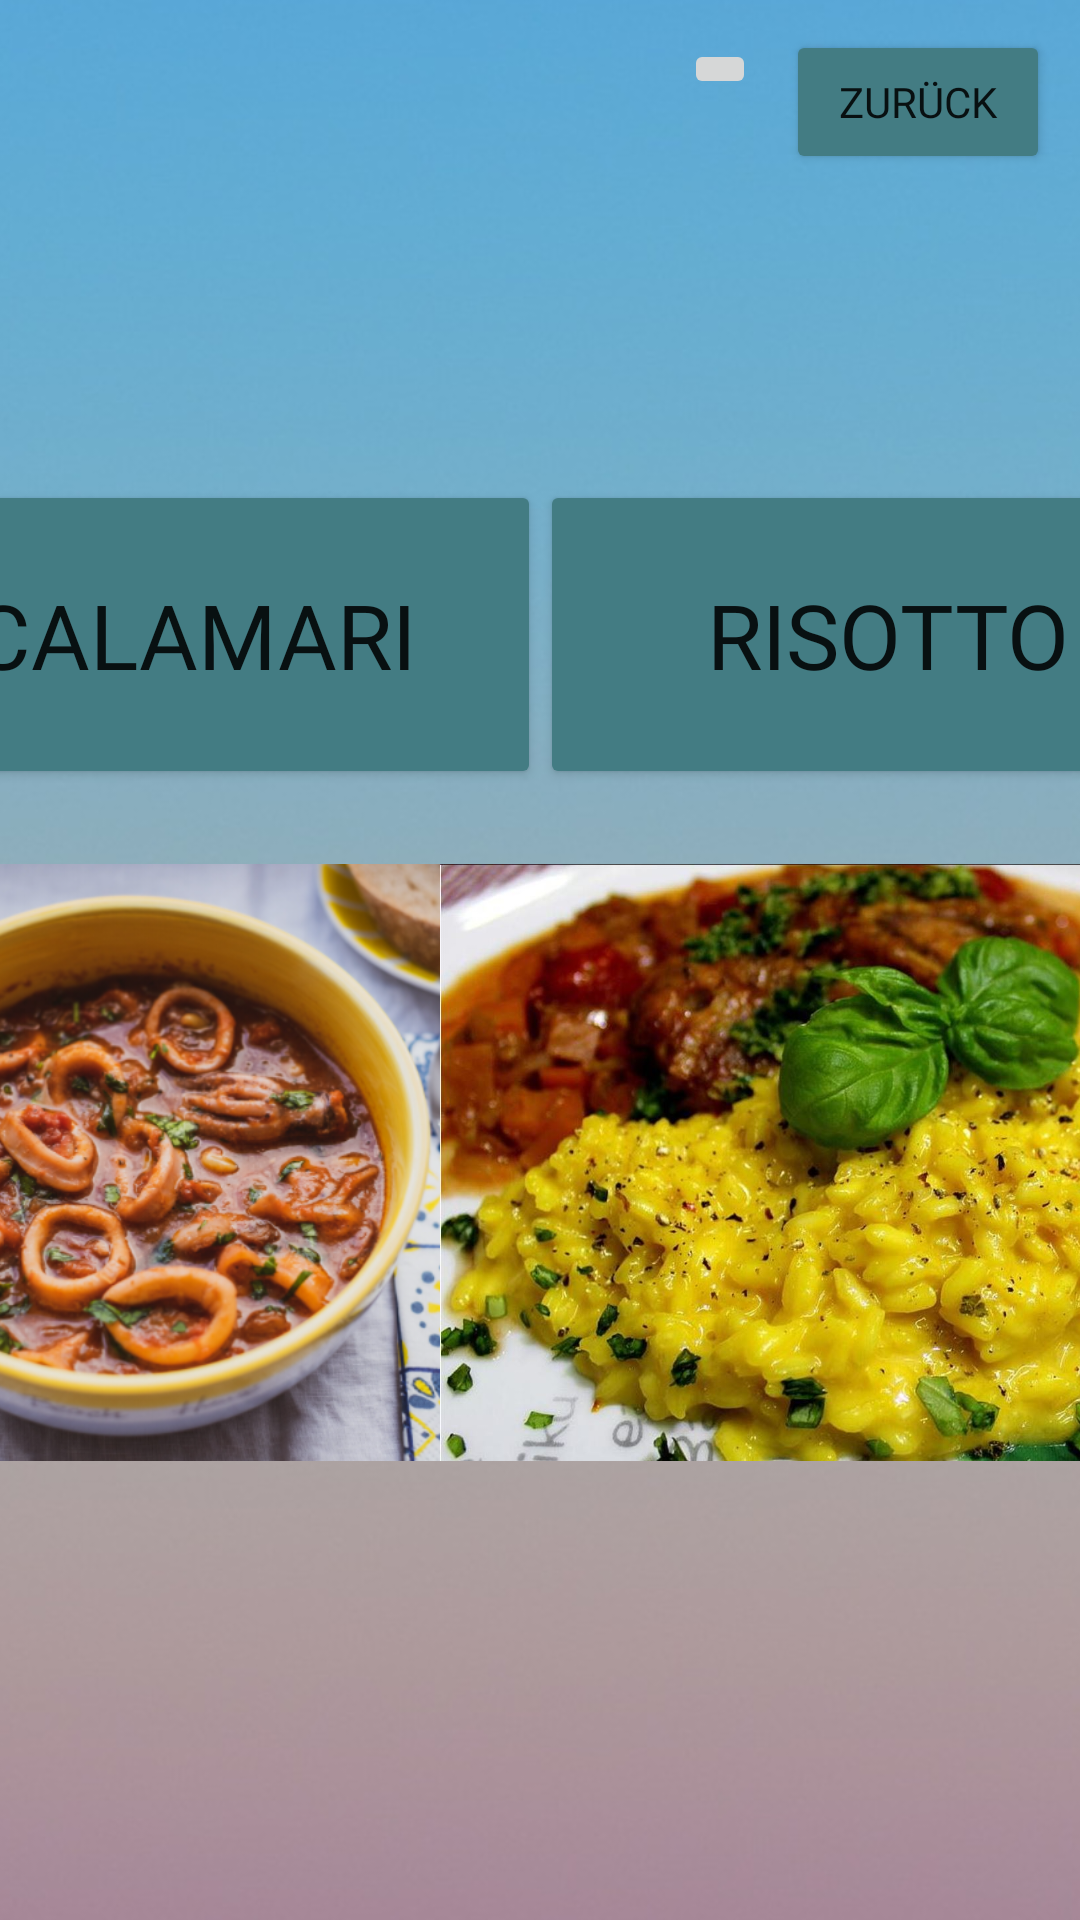

Write the Android layout XML for this screen, with the resource values it uses.
<!-- AndroidManifest.xml: application theme Theme.Basicchat -->
<!-- res/layout/italyscreen.xml -->
<?xml version="1.0" encoding="utf-8"?>
<androidx.constraintlayout.widget.ConstraintLayout
    xmlns:android="http://schemas.android.com/apk/res/android"
    xmlns:app="http://schemas.android.com/apk/res-auto"
    xmlns:tools="http://schemas.android.com/tools"
    android:layout_width="match_parent"
    android:layout_height="match_parent">

    <Button
        android:id="@+id/but_back_italy"
        android:layout_width="wrap_content"
        android:layout_height="wrap_content"
        android:layout_marginTop="10dp"
        android:layout_marginEnd="10dp"
        android:backgroundTint="#437C83"
        android:fontFamily="@font/aldrich"
        android:text="@string/zur_ck2"
        app:cornerRadius="6dp"
        app:layout_constraintEnd_toEndOf="parent"
        app:layout_constraintTop_toTopOf="parent" />

    <ImageView
        android:id="@+id/imageView17"
        android:layout_width="1416dp"
        android:layout_height="1058dp"
        android:contentDescription="@string/background"
        app:layout_constraintBottom_toBottomOf="parent"
        app:layout_constraintEnd_toEndOf="parent"
        app:layout_constraintStart_toStartOf="parent"
        app:layout_constraintTop_toTopOf="parent"
        app:layout_constraintVertical_bias="0.501"
        app:srcCompat="@drawable/_790679_simple_wallpapers" />

    <Button
        android:id="@+id/but_risotto"
        android:layout_width="232dp"
        android:layout_height="103dp"
        android:layout_marginStart="180dp"
        android:layout_marginTop="160dp"
        android:backgroundTint="#437C83"
        android:fontFamily="@font/aldrich"
        android:text="Risotto"
        android:textSize="30sp"
        app:layout_constraintStart_toStartOf="parent"
        app:layout_constraintTop_toTopOf="parent" />

    <Button
        android:id="@+id/but_calamari"
        android:layout_width="232dp"
        android:layout_height="103dp"
        android:layout_marginTop="160dp"
        android:layout_marginEnd="180dp"
        android:backgroundTint="#437C83"
        android:fontFamily="@font/aldrich"
        android:text="Calamari"
        android:textSize="30sp"
        app:layout_constraintEnd_toEndOf="parent"
        app:layout_constraintTop_toTopOf="parent" />

    <ImageView
        android:id="@+id/imageView18"
        android:layout_width="473dp"
        android:layout_height="140dp"
        android:layout_marginEnd="630dp"
        app:layout_constraintEnd_toEndOf="parent"
        app:layout_constraintTop_toTopOf="parent"
        app:srcCompat="@drawable/italy" />

    <ImageView
        android:id="@+id/imageView25"
        android:layout_width="314dp"
        android:layout_height="199dp"
        android:layout_marginTop="25dp"
        app:layout_constraintEnd_toEndOf="@+id/but_calamari"
        app:layout_constraintStart_toStartOf="@+id/but_calamari"
        app:layout_constraintTop_toBottomOf="@+id/but_calamari"
        app:srcCompat="@drawable/calamari" />

    <ImageView
        android:id="@+id/imageView26"
        android:layout_width="314dp"
        android:layout_height="199dp"
        android:layout_marginTop="25dp"
        app:layout_constraintEnd_toEndOf="@+id/but_risotto"
        app:layout_constraintStart_toStartOf="@+id/but_risotto"
        app:layout_constraintTop_toBottomOf="@+id/but_risotto"
        app:srcCompat="@drawable/risotto2" />

    <ImageButton
        android:id="@+id/but_home"
        android:layout_width="wrap_content"
        android:layout_height="wrap_content"
        android:layout_marginTop="13dp"
        android:layout_marginEnd="10dp"
        app:layout_constraintEnd_toStartOf="@+id/but_back_italy"
        app:layout_constraintTop_toTopOf="parent"
        app:srcCompat="@drawable/ic_baseline_home_24" />
</androidx.constraintlayout.widget.ConstraintLayout>
<!-- resources referenced by this layout -->
<resources>
  <!-- drawable _790679_simple_wallpapers: jpg bitmap (drawable, 125862 bytes) -->
  <!-- drawable calamari: png bitmap (drawable, 796007 bytes) -->
  <!-- drawable italy: png bitmap (drawable, 12067 bytes) -->
  <!-- drawable risotto2: jpg bitmap (drawable, 177847 bytes) -->
  <string name="background">Background</string>
  <string name="zur_ck2">Zurück</string>
  <style name="Theme.Basicchat" parent="Theme.MaterialComponents.DayNight.DarkActionBar">
          
          <item name="colorPrimary">@color/purple_500</item>
          <item name="colorPrimaryVariant">@color/purple_700</item>
          <item name="colorOnPrimary">@color/white</item>
          
          <item name="colorSecondary">@color/teal_200</item>
          <item name="colorSecondaryVariant">@color/teal_700</item>
          <item name="colorOnSecondary">@color/black</item>
          
          <item name="android:statusBarColor" tools:targetApi="l">?attr/colorPrimaryVariant</item>
          
      </style>
  <!-- not gathered from this repository: default colours our renderer supplied (Android Studio template values) -->
  <color name="purple_500">#FF6200EE</color>
  <color name="purple_700">#FF3700B3</color>
  <color name="teal_200">#FF03DAC5</color>
  <color name="teal_700">#FF018786</color>
  <color name="black">#FF000000</color>
  <color name="white">#FFFFFFFF</color>
</resources>
